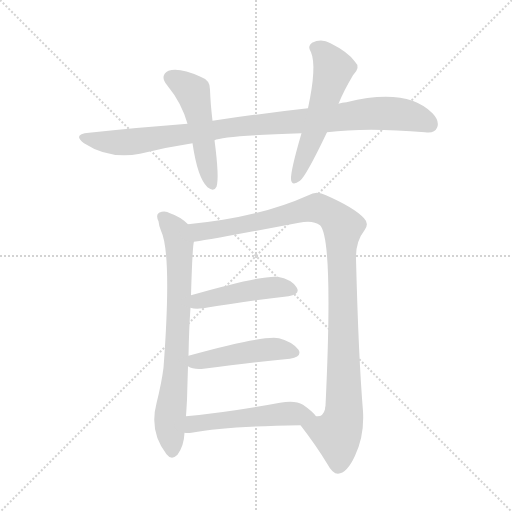
t = 0.00 s
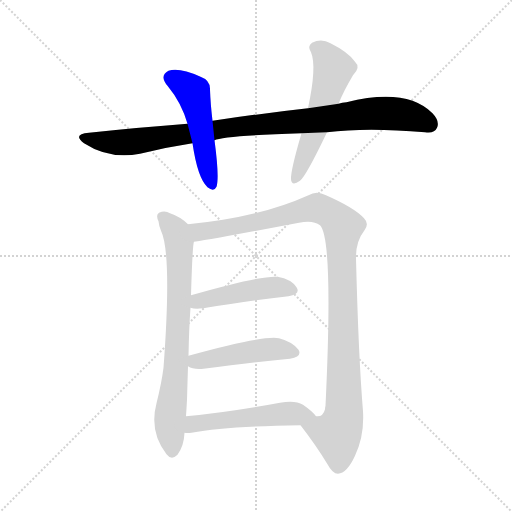
t = 1.34 s
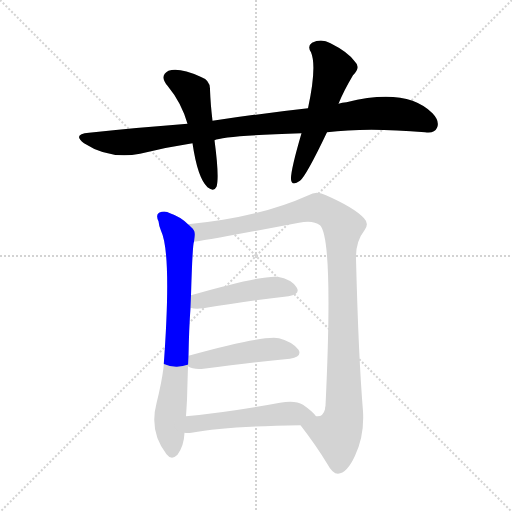
t = 2.68 s
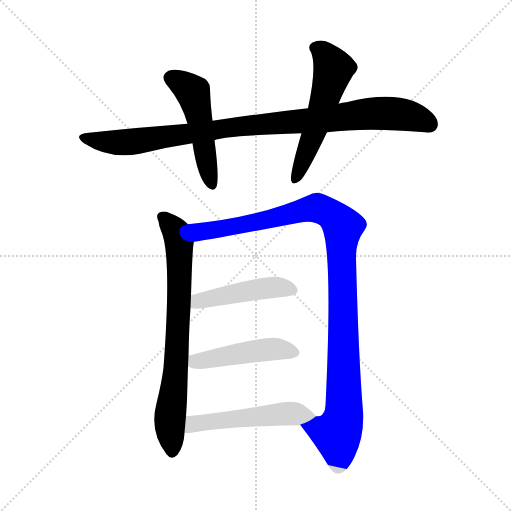
t = 4.02 s
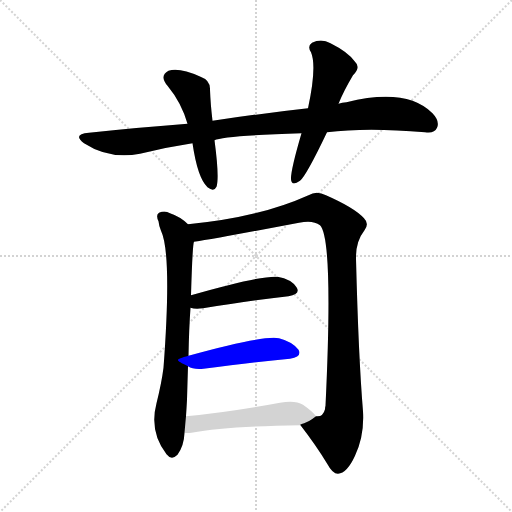
t = 5.35 s
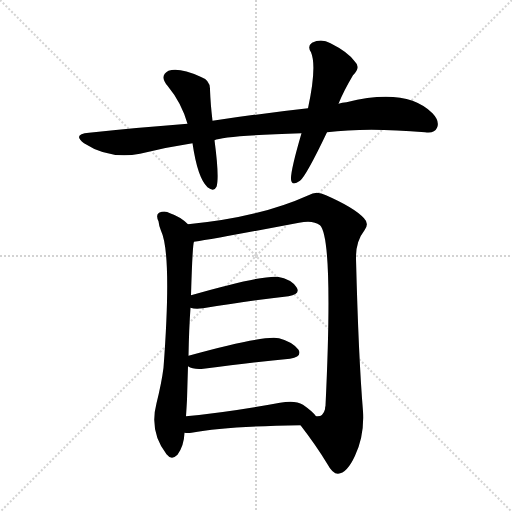
t = 6.69 s

The animated SVG that drew these frames (rendered in a browser with its animation timeline set to each time). Animation: 8 CSS @keyframes rules; one cycle of 6.69 s.

<svg version="1.1" viewBox="0 0 1024 1024" xmlns="http://www.w3.org/2000/svg">
  <g stroke="lightgray" stroke-dasharray="1,1" stroke-width="1" transform="scale(4, 4)">
    <line x1="0" y1="0" x2="256" y2="256"></line>
    <line x1="256" y1="0" x2="0" y2="256"></line>
    <line x1="128" y1="0" x2="128" y2="256"></line>
    <line x1="0" y1="128" x2="256" y2="128"></line>
  </g>
<g transform="scale(1, -1) translate(0, -900)">
   <style type="text/css">
    @keyframes keyframes0 {
      from {
       stroke: blue;
       stroke-dashoffset: 952;
       stroke-width: 128;
       }
       76% {
       animation-timing-function: step-end;
       stroke: blue;
       stroke-dashoffset: 0;
       stroke-width: 128;
       }
       to {
       stroke: black;
       stroke-width: 1024;
       }
       }
       #make-me-a-hanzi-animation-0 {
         animation: keyframes0 1.024740s both;
         animation-delay: 0.000000s;
         animation-timing-function: linear;
       }
    @keyframes keyframes1 {
      from {
       stroke: blue;
       stroke-dashoffset: 494;
       stroke-width: 128;
       }
       62% {
       animation-timing-function: step-end;
       stroke: blue;
       stroke-dashoffset: 0;
       stroke-width: 128;
       }
       to {
       stroke: black;
       stroke-width: 1024;
       }
       }
       #make-me-a-hanzi-animation-1 {
         animation: keyframes1 0.652018s both;
         animation-delay: 1.024740s;
         animation-timing-function: linear;
       }
    @keyframes keyframes2 {
      from {
       stroke: blue;
       stroke-dashoffset: 546;
       stroke-width: 128;
       }
       64% {
       animation-timing-function: step-end;
       stroke: blue;
       stroke-dashoffset: 0;
       stroke-width: 128;
       }
       to {
       stroke: black;
       stroke-width: 1024;
       }
       }
       #make-me-a-hanzi-animation-2 {
         animation: keyframes2 0.694336s both;
         animation-delay: 1.676758s;
         animation-timing-function: linear;
       }
    @keyframes keyframes3 {
      from {
       stroke: blue;
       stroke-dashoffset: 735;
       stroke-width: 128;
       }
       71% {
       animation-timing-function: step-end;
       stroke: blue;
       stroke-dashoffset: 0;
       stroke-width: 128;
       }
       to {
       stroke: black;
       stroke-width: 1024;
       }
       }
       #make-me-a-hanzi-animation-3 {
         animation: keyframes3 0.848145s both;
         animation-delay: 2.371094s;
         animation-timing-function: linear;
       }
    @keyframes keyframes4 {
      from {
       stroke: blue;
       stroke-dashoffset: 1061;
       stroke-width: 128;
       }
       78% {
       animation-timing-function: step-end;
       stroke: blue;
       stroke-dashoffset: 0;
       stroke-width: 128;
       }
       to {
       stroke: black;
       stroke-width: 1024;
       }
       }
       #make-me-a-hanzi-animation-4 {
         animation: keyframes4 1.113444s both;
         animation-delay: 3.219238s;
         animation-timing-function: linear;
       }
    @keyframes keyframes5 {
      from {
       stroke: blue;
       stroke-dashoffset: 457;
       stroke-width: 128;
       }
       60% {
       animation-timing-function: step-end;
       stroke: blue;
       stroke-dashoffset: 0;
       stroke-width: 128;
       }
       to {
       stroke: black;
       stroke-width: 1024;
       }
       }
       #make-me-a-hanzi-animation-5 {
         animation: keyframes5 0.621908s both;
         animation-delay: 4.332682s;
         animation-timing-function: linear;
       }
    @keyframes keyframes6 {
      from {
       stroke: blue;
       stroke-dashoffset: 461;
       stroke-width: 128;
       }
       60% {
       animation-timing-function: step-end;
       stroke: blue;
       stroke-dashoffset: 0;
       stroke-width: 128;
       }
       to {
       stroke: black;
       stroke-width: 1024;
       }
       }
       #make-me-a-hanzi-animation-6 {
         animation: keyframes6 0.625163s both;
         animation-delay: 4.954590s;
         animation-timing-function: linear;
       }
    @keyframes keyframes7 {
      from {
       stroke: blue;
       stroke-dashoffset: 511;
       stroke-width: 128;
       }
       62% {
       animation-timing-function: step-end;
       stroke: blue;
       stroke-dashoffset: 0;
       stroke-width: 128;
       }
       to {
       stroke: black;
       stroke-width: 1024;
       }
       }
       #make-me-a-hanzi-animation-7 {
         animation: keyframes7 0.665853s both;
         animation-delay: 5.579753s;
         animation-timing-function: linear;
       }
</style>
<path d="M 654.0 635.5 Q 733.0 645.5 850.0 635.5 Q 869.0 632.5 874.0 644.5 Q 880.0 657.5 865.0 673.5 Q 813.0 725.5 693.0 695.5 Q 684.0 695.5 677.0 692.5 L 616.0 683.5 Q 526.0 673.5 425.0 658.5 L 375.0 652.5 Q 281.0 645.5 178.0 634.5 Q 144.0 631.5 168.0 613.5 Q 219.0 580.5 280.0 592.5 Q 332.0 605.5 385.0 613.5 L 429.0 619.5 Q 445.0 628.5 603.0 633.5 L 654.0 635.5 Z" fill="lightgray"></path> 
<path d="M 425.0 658.5 Q 421.0 692.5 420.0 720.5 Q 421.0 739.5 401.0 746.5 Q 359.0 765.5 337.0 758.5 Q 318.0 748.5 335.0 728.5 Q 363.0 694.5 375.0 652.5 L 385.0 613.5 Q 395.0 544.5 415.0 525.5 Q 428.0 515.5 433.0 526.5 Q 439.0 544.5 429.0 619.5 L 425.0 658.5 Z" fill="lightgray"></path> 
<path d="M 677.0 692.5 Q 687.0 717.5 706.0 749.5 Q 722.0 765.5 710.0 776.5 Q 697.0 795.5 661.0 813.5 Q 643.0 823.5 624.0 814.5 Q 614.0 807.5 622.0 795.5 Q 634.0 767.5 616.0 683.5 L 603.0 633.5 Q 581.0 558.5 582.0 541.5 Q 583.0 526.5 600.0 538.5 Q 612.0 547.5 654.0 635.5 L 677.0 692.5 Z" fill="lightgray"></path> 
<path d="M 376.0 451.5 Q 361.0 466.5 340.0 473.5 Q 330.0 479.5 318.0 474.5 Q 311.0 470.5 317.0 457.5 Q 318.0 447.5 322.0 438.5 Q 344.0 392.5 327.0 164.5 Q 323.0 133.5 313.0 93.5 Q 298.0 36.5 333.0 -8.5 Q 343.0 -21.5 355.0 -9.5 Q 368.0 8.5 369.0 34.5 L 372.0 67.5 Q 373.0 82.5 374.0 100.5 Q 375.0 136.5 376.0 167.5 L 377.0 188.5 Q 378.0 243.5 381.0 284.5 L 382.0 309.5 Q 385.0 411.5 388.0 416.5 C 391.0 438.5 391.0 438.5 376.0 451.5 Z" fill="lightgray"></path> 
<path d="M 601.0 49.5 Q 632.0 9.5 655.0 -28.5 Q 665.0 -47.5 676.0 -47.5 Q 694.0 -46.5 710.0 -11.5 Q 729.0 28.5 726.0 77.5 Q 717.0 185.5 712.0 382.5 Q 711.0 416.5 729.0 439.5 Q 739.0 452.5 728.0 463.5 Q 709.0 484.5 652.0 509.5 Q 633.0 519.5 617.0 509.5 Q 517.0 464.5 376.0 451.5 C 346.0 448.5 358.0 412.5 388.0 416.5 Q 398.0 416.5 598.0 454.5 Q 626.0 460.5 640.0 449.5 Q 667.0 422.5 651.0 88.5 Q 650.0 85.5 650.0 81.5 Q 646.0 65.5 632.0 67.5 C 608.0 48.5 598.0 53.5 601.0 49.5 Z" fill="lightgray"></path> 
<path d="M 381.0 284.5 Q 390.0 281.5 406.0 283.5 Q 505.0 299.5 577.0 307.5 Q 602.0 311.5 593.0 325.5 Q 583.0 341.5 555.0 346.5 Q 522.0 349.5 382.0 309.5 C 353.0 301.5 352.0 290.5 381.0 284.5 Z" fill="lightgray"></path> 
<path d="M 376.0 167.5 Q 386.0 160.5 407.0 162.5 Q 507.0 175.5 580.0 182.5 Q 605.0 186.5 597.0 200.5 Q 585.0 216.5 558.0 223.5 Q 525.0 229.5 377.0 188.5 C 349.0 180.5 349.0 180.5 376.0 167.5 Z" fill="lightgray"></path> 
<path d="M 369.0 34.5 Q 375.0 33.5 383.0 34.5 Q 453.0 47.5 601.0 49.5 C 631.0 49.5 647.0 50.5 632.0 67.5 Q 626.0 76.5 606.0 90.5 Q 590.0 100.5 560.0 94.5 Q 457.0 75.5 372.0 67.5 C 342.0 64.5 339.0 36.5 369.0 34.5 Z" fill="lightgray"></path> 
      <clipPath id="make-me-a-hanzi-clip-0">
      <path d="M 654.0 635.5 Q 733.0 645.5 850.0 635.5 Q 869.0 632.5 874.0 644.5 Q 880.0 657.5 865.0 673.5 Q 813.0 725.5 693.0 695.5 Q 684.0 695.5 677.0 692.5 L 616.0 683.5 Q 526.0 673.5 425.0 658.5 L 375.0 652.5 Q 281.0 645.5 178.0 634.5 Q 144.0 631.5 168.0 613.5 Q 219.0 580.5 280.0 592.5 Q 332.0 605.5 385.0 613.5 L 429.0 619.5 Q 445.0 628.5 603.0 633.5 L 654.0 635.5 Z" fill="lightgray"></path>
      </clipPath>
      <path clip-path="url(#make-me-a-hanzi-clip-0)" d="M 170.0 625.5 L 195.0 617.5 L 244.0 614.5 L 526.0 652.5 L 747.0 673.5 L 815.0 669.5 L 858.0 652.5 " fill="none" id="make-me-a-hanzi-animation-0" stroke-dasharray="824 1648" stroke-linecap="round"></path>

      <clipPath id="make-me-a-hanzi-clip-1">
      <path d="M 425.0 658.5 Q 421.0 692.5 420.0 720.5 Q 421.0 739.5 401.0 746.5 Q 359.0 765.5 337.0 758.5 Q 318.0 748.5 335.0 728.5 Q 363.0 694.5 375.0 652.5 L 385.0 613.5 Q 395.0 544.5 415.0 525.5 Q 428.0 515.5 433.0 526.5 Q 439.0 544.5 429.0 619.5 L 425.0 658.5 Z" fill="lightgray"></path>
      </clipPath>
      <path clip-path="url(#make-me-a-hanzi-clip-1)" d="M 344.0 742.5 L 387.0 711.5 L 424.0 530.5 " fill="none" id="make-me-a-hanzi-animation-1" stroke-dasharray="366 732" stroke-linecap="round"></path>

      <clipPath id="make-me-a-hanzi-clip-2">
      <path d="M 677.0 692.5 Q 687.0 717.5 706.0 749.5 Q 722.0 765.5 710.0 776.5 Q 697.0 795.5 661.0 813.5 Q 643.0 823.5 624.0 814.5 Q 614.0 807.5 622.0 795.5 Q 634.0 767.5 616.0 683.5 L 603.0 633.5 Q 581.0 558.5 582.0 541.5 Q 583.0 526.5 600.0 538.5 Q 612.0 547.5 654.0 635.5 L 677.0 692.5 Z" fill="lightgray"></path>
      </clipPath>
      <path clip-path="url(#make-me-a-hanzi-clip-2)" d="M 630.0 804.5 L 656.0 783.5 L 666.0 759.5 L 629.0 633.5 L 591.0 541.5 " fill="none" id="make-me-a-hanzi-animation-2" stroke-dasharray="418 836" stroke-linecap="round"></path>

      <clipPath id="make-me-a-hanzi-clip-3">
      <path d="M 376.0 451.5 Q 361.0 466.5 340.0 473.5 Q 330.0 479.5 318.0 474.5 Q 311.0 470.5 317.0 457.5 Q 318.0 447.5 322.0 438.5 Q 344.0 392.5 327.0 164.5 Q 323.0 133.5 313.0 93.5 Q 298.0 36.5 333.0 -8.5 Q 343.0 -21.5 355.0 -9.5 Q 368.0 8.5 369.0 34.5 L 372.0 67.5 Q 373.0 82.5 374.0 100.5 Q 375.0 136.5 376.0 167.5 L 377.0 188.5 Q 378.0 243.5 381.0 284.5 L 382.0 309.5 Q 385.0 411.5 388.0 416.5 C 391.0 438.5 391.0 438.5 376.0 451.5 Z" fill="lightgray"></path>
      </clipPath>
      <path clip-path="url(#make-me-a-hanzi-clip-3)" d="M 326.0 465.5 L 352.0 435.5 L 359.0 402.5 L 352.0 161.5 L 340.0 64.5 L 344.0 -2.5 " fill="none" id="make-me-a-hanzi-animation-3" stroke-dasharray="607 1214" stroke-linecap="round"></path>

      <clipPath id="make-me-a-hanzi-clip-4">
      <path d="M 601.0 49.5 Q 632.0 9.5 655.0 -28.5 Q 665.0 -47.5 676.0 -47.5 Q 694.0 -46.5 710.0 -11.5 Q 729.0 28.5 726.0 77.5 Q 717.0 185.5 712.0 382.5 Q 711.0 416.5 729.0 439.5 Q 739.0 452.5 728.0 463.5 Q 709.0 484.5 652.0 509.5 Q 633.0 519.5 617.0 509.5 Q 517.0 464.5 376.0 451.5 C 346.0 448.5 358.0 412.5 388.0 416.5 Q 398.0 416.5 598.0 454.5 Q 626.0 460.5 640.0 449.5 Q 667.0 422.5 651.0 88.5 Q 650.0 85.5 650.0 81.5 Q 646.0 65.5 632.0 67.5 C 608.0 48.5 598.0 53.5 601.0 49.5 Z" fill="lightgray"></path>
      </clipPath>
      <path clip-path="url(#make-me-a-hanzi-clip-4)" d="M 385.0 448.5 L 395.0 438.5 L 411.0 437.5 L 530.0 457.5 L 636.0 484.5 L 684.0 449.5 L 687.0 68.5 L 674.0 31.5 L 610.0 45.5 " fill="none" id="make-me-a-hanzi-animation-4" stroke-dasharray="933 1866" stroke-linecap="round"></path>

      <clipPath id="make-me-a-hanzi-clip-5">
      <path d="M 381.0 284.5 Q 390.0 281.5 406.0 283.5 Q 505.0 299.5 577.0 307.5 Q 602.0 311.5 593.0 325.5 Q 583.0 341.5 555.0 346.5 Q 522.0 349.5 382.0 309.5 C 353.0 301.5 352.0 290.5 381.0 284.5 Z" fill="lightgray"></path>
      </clipPath>
      <path clip-path="url(#make-me-a-hanzi-clip-5)" d="M 387.0 290.5 L 419.0 304.5 L 519.0 322.5 L 558.0 326.5 L 582.0 319.5 " fill="none" id="make-me-a-hanzi-animation-5" stroke-dasharray="329 658" stroke-linecap="round"></path>

      <clipPath id="make-me-a-hanzi-clip-6">
      <path d="M 376.0 167.5 Q 386.0 160.5 407.0 162.5 Q 507.0 175.5 580.0 182.5 Q 605.0 186.5 597.0 200.5 Q 585.0 216.5 558.0 223.5 Q 525.0 229.5 377.0 188.5 C 349.0 180.5 349.0 180.5 376.0 167.5 Z" fill="lightgray"></path>
      </clipPath>
      <path clip-path="url(#make-me-a-hanzi-clip-6)" d="M 385.0 172.5 L 394.0 179.5 L 520.0 199.5 L 560.0 201.5 L 585.0 195.5 " fill="none" id="make-me-a-hanzi-animation-6" stroke-dasharray="333 666" stroke-linecap="round"></path>

      <clipPath id="make-me-a-hanzi-clip-7">
      <path d="M 369.0 34.5 Q 375.0 33.5 383.0 34.5 Q 453.0 47.5 601.0 49.5 C 631.0 49.5 647.0 50.5 632.0 67.5 Q 626.0 76.5 606.0 90.5 Q 590.0 100.5 560.0 94.5 Q 457.0 75.5 372.0 67.5 C 342.0 64.5 339.0 36.5 369.0 34.5 Z" fill="lightgray"></path>
      </clipPath>
      <path clip-path="url(#make-me-a-hanzi-clip-7)" d="M 376.0 39.5 L 395.0 53.5 L 472.0 63.5 L 584.0 73.5 L 625.0 67.5 " fill="none" id="make-me-a-hanzi-animation-7" stroke-dasharray="383 766" stroke-linecap="round"></path>

</g>
</svg>
